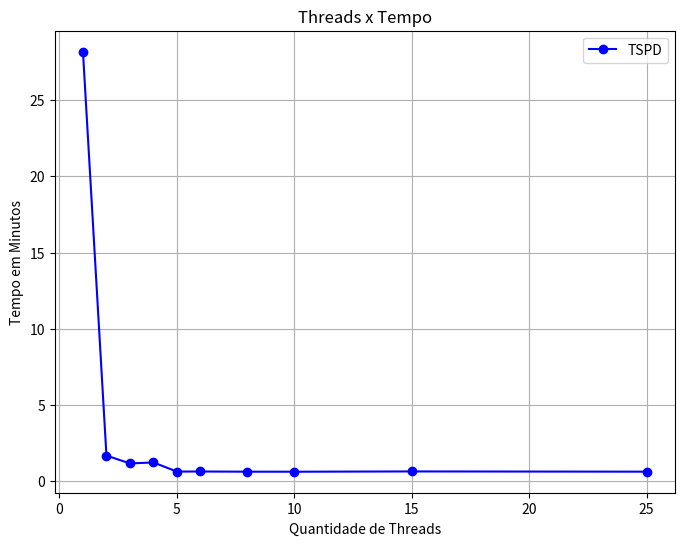
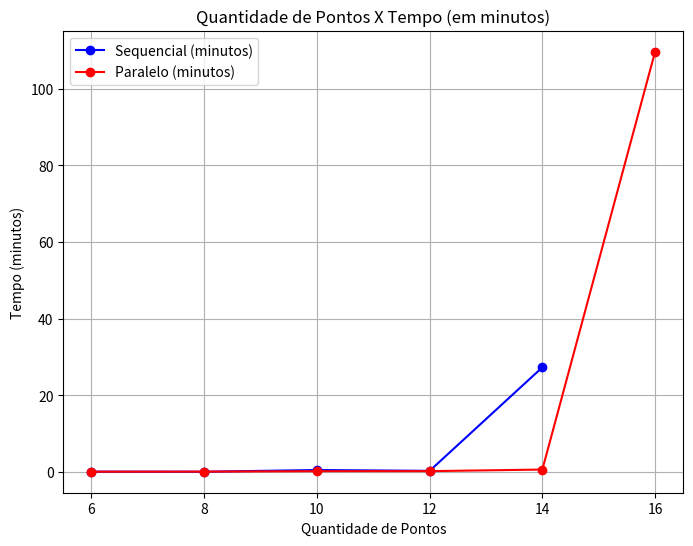

Write Python code to recreate these figures, in order.
import matplotlib.pyplot as plt

# Função para gerar o gráfico
def plot_graph(x_values, y_values):
    y_values_in_minutes = [y / (60 * 1e6) for y in y_values]

    plt.figure(figsize=(8, 6))
    plt.plot(x_values, y_values_in_minutes, marker='o', linestyle='-', color='b', label='TSPD')
    plt.title('Threads x Tempo')
    plt.xlabel('Quantidade de Threads')
    plt.ylabel('Tempo em Minutos')
    plt.grid(True)
    plt.legend()
    plt.show()

# Exemplo de uso
# x = [1, 2, 3, 4, 5, 6, 8, 10, 15]
# y = [1690169622, 100988106, 70104311, 73931601, 38012616, 38328047, 37602236, 37443089, 38572233]

x1 = [1,2,3,4,5,6,8,10,15,25]
y = [1690169622, 100988106, 70104311, 73931601, 38012616,38328047,37602236,37443089,38572233, 37635453]

# Gerar o gráfico
plot_graph(x1, y)


import matplotlib.pyplot as plt

# Função para gerar o gráfico com duas linhas
def plot_two_lines_with_annotation(x_values, y_values1, y_values2):
    # Convertendo ambos os vetores de Y para minutos
    y_values1_in_minutes = [y / (60 * 1e6) for y in y_values1]
    y_values2_in_minutes = [y / (60 * 1e6) for y in y_values2]
    
    plt.figure(figsize=(8, 6))
    
    # Linha 1: Y1 em minutos
    plt.plot(x_values[:-1], y_values1_in_minutes[:-1], marker='o', linestyle='-', color='b', label='Sequencial (minutos)')
    
    # Linha 2: Y2 em minutos
    plt.plot(x_values, y_values2_in_minutes, marker='o', linestyle='-', color='r', label='Paralelo (minutos)')
    
    plt.title('Quantidade de Pontos X Tempo (em minutos)')
    plt.xlabel('Quantidade de Pontos')
    plt.ylabel('Tempo (minutos)')
    plt.grid(True)
    plt.legend()
    plt.show()

# Exemplo de uso
x = [6, 8, 10, 12, 14, 16]  # Valores de X são os mesmos
y1 = [5841150, 4750785, 31308823, 18449512, 1639734738, 10000000]  # Valores de Y1 em microssegundos (último será >300 minutos)
y2 = [5128693, 6349206, 12979795, 13915669, 38731350, 6581379845]  # Valores de Y2 em microssegundos

# Gerar o gráfico com duas linhas (Y1 e Y2), com último valor de Y1 indeterminado
plot_two_lines_with_annotation(x, y1, y2)



import pandas as pd

# Função para criar a tabela
def create_table(x_values, y_values):
    # Convertendo microssegundos para minutos
    y_values_in_minutes = [y / (60 * 1e6) for y in y_values]
    
    # Criando um DataFrame com os valores
    df = pd.DataFrame({
        'X': x_values,
        'Y (microssegundos)': y_values,
        'Y (minutos)': y_values_in_minutes
    })
    
    return df

# Criar a tabela
tabela = create_table(x1, y)

# Exibir a tabela
print(tabela)